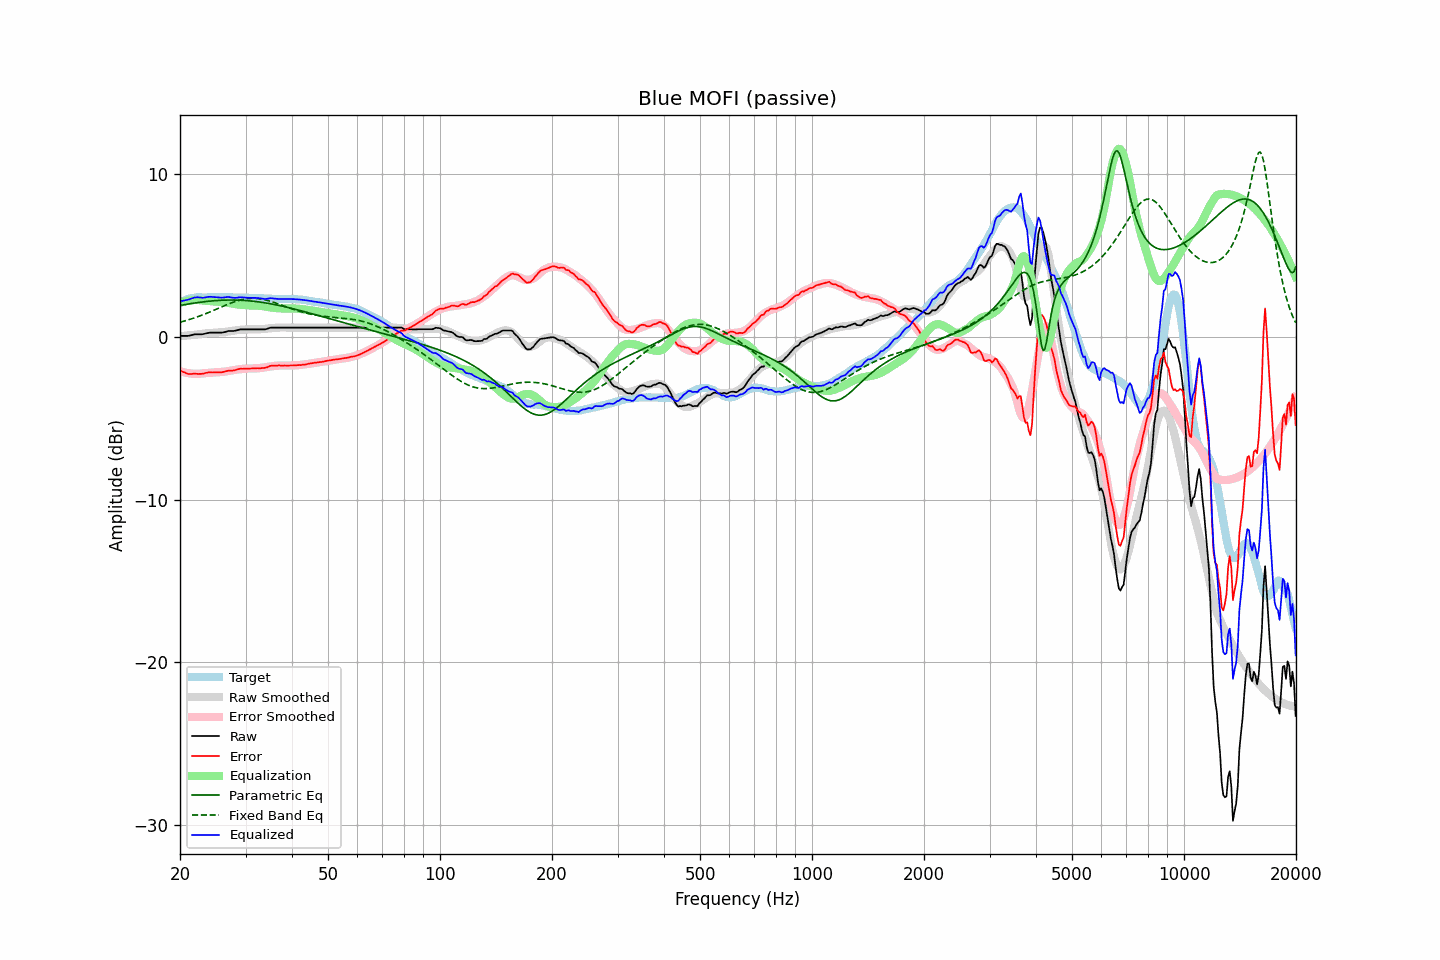

The data file committed next to this chart (first rows):
frequency, raw, error, smoothed, error_smoothed, equalization, parametric_eq, fixed_band_eq, equalized_raw, equalized_smoothed, target
20.00, 0.07, -2.06, 0.05, -2.11, 2.11, 1.93, 0.90, 2.17, 2.15, 2.12
20.20, 0.07, -2.11, 0.06, -2.14, 2.14, 1.95, 0.93, 2.20, 2.19, 2.17
20.40, 0.07, -2.16, 0.06, -2.16, 2.16, 1.97, 0.96, 2.23, 2.23, 2.22
20.61, 0.07, -2.19, 0.07, -2.18, 2.18, 1.99, 0.99, 2.25, 2.26, 2.25
20.81, 0.07, -2.24, 0.08, -2.20, 2.20, 2.00, 1.02, 2.27, 2.29, 2.30
21.02, 0.07, -2.28, 0.09, -2.22, 2.22, 2.02, 1.04, 2.29, 2.32, 2.34
21.23, 0.09, -2.28, 0.10, -2.24, 2.24, 2.04, 1.08, 2.32, 2.34, 2.36
21.44, 0.11, -2.28, 0.11, -2.25, 2.25, 2.05, 1.11, 2.36, 2.36, 2.38
21.66, 0.13, -2.27, 0.12, -2.26, 2.26, 2.07, 1.14, 2.39, 2.38, 2.40
21.87, 0.16, -2.25, 0.13, -2.27, 2.27, 2.08, 1.17, 2.42, 2.40, 2.41
22.09, 0.17, -2.26, 0.14, -2.27, 2.27, 2.10, 1.21, 2.44, 2.42, 2.43
22.31, 0.17, -2.27, 0.15, -2.27, 2.27, 2.11, 1.24, 2.44, 2.43, 2.44
22.54, 0.17, -2.27, 0.17, -2.27, 2.27, 2.13, 1.28, 2.43, 2.43, 2.44
22.76, 0.17, -2.27, 0.18, -2.25, 2.25, 2.14, 1.32, 2.42, 2.44, 2.44
22.99, 0.17, -2.26, 0.20, -2.24, 2.24, 2.15, 1.35, 2.41, 2.44, 2.43
23.22, 0.19, -2.24, 0.21, -2.23, 2.23, 2.16, 1.39, 2.42, 2.44, 2.43
23.45, 0.22, -2.21, 0.22, -2.22, 2.22, 2.18, 1.43, 2.44, 2.44, 2.43
23.69, 0.24, -2.20, 0.23, -2.22, 2.22, 2.19, 1.47, 2.45, 2.44, 2.43
23.92, 0.26, -2.18, 0.23, -2.21, 2.21, 2.20, 1.51, 2.47, 2.44, 2.43
24.16, 0.27, -2.18, 0.24, -2.20, 2.20, 2.21, 1.55, 2.47, 2.44, 2.44
24.40, 0.27, -2.19, 0.24, -2.20, 2.20, 2.22, 1.60, 2.46, 2.44, 2.45
24.65, 0.27, -2.18, 0.25, -2.19, 2.19, 2.22, 1.64, 2.45, 2.44, 2.44
24.89, 0.27, -2.17, 0.26, -2.18, 2.18, 2.23, 1.68, 2.44, 2.44, 2.44
25.14, 0.27, -2.17, 0.27, -2.17, 2.17, 2.24, 1.72, 2.43, 2.44, 2.44
25.39, 0.27, -2.18, 0.28, -2.16, 2.16, 2.25, 1.77, 2.43, 2.44, 2.45
25.65, 0.27, -2.18, 0.29, -2.15, 2.15, 2.25, 1.81, 2.42, 2.44, 2.45
25.91, 0.27, -2.17, 0.29, -2.15, 2.15, 2.26, 1.85, 2.41, 2.44, 2.44
26.16, 0.29, -2.15, 0.30, -2.14, 2.14, 2.26, 1.90, 2.43, 2.44, 2.43
26.43, 0.31, -2.13, 0.31, -2.13, 2.13, 2.26, 1.94, 2.43, 2.44, 2.43
26.69, 0.34, -2.10, 0.32, -2.11, 2.11, 2.27, 1.98, 2.45, 2.44, 2.43
26.96, 0.37, -2.08, 0.34, -2.10, 2.10, 2.27, 2.02, 2.46, 2.43, 2.44
27.23, 0.37, -2.07, 0.35, -2.08, 2.08, 2.27, 2.06, 2.45, 2.43, 2.44
27.50, 0.37, -2.07, 0.37, -2.06, 2.06, 2.27, 2.10, 2.43, 2.43, 2.44
27.77, 0.37, -2.06, 0.38, -2.04, 2.04, 2.27, 2.13, 2.41, 2.43, 2.43
28.05, 0.38, -2.05, 0.40, -2.03, 2.03, 2.27, 2.17, 2.40, 2.43, 2.42
28.33, 0.40, -2.02, 0.41, -2.01, 2.01, 2.27, 2.20, 2.41, 2.42, 2.41
28.62, 0.42, -1.99, 0.42, -2.00, 2.00, 2.26, 2.23, 2.42, 2.42, 2.41
28.90, 0.46, -1.96, 0.44, -1.99, 1.99, 2.26, 2.26, 2.44, 2.42, 2.42
29.19, 0.47, -1.94, 0.44, -1.97, 1.97, 2.26, 2.29, 2.44, 2.42, 2.41
29.48, 0.47, -1.96, 0.45, -1.97, 1.97, 2.25, 2.31, 2.43, 2.42, 2.43
29.78, 0.47, -1.95, 0.46, -1.96, 1.96, 2.24, 2.33, 2.42, 2.41, 2.41
30.08, 0.47, -1.96, 0.46, -1.95, 1.95, 2.24, 2.34, 2.42, 2.41, 2.42
30.38, 0.47, -1.94, 0.47, -1.94, 1.94, 2.23, 2.36, 2.41, 2.41, 2.41
30.68, 0.47, -1.94, 0.47, -1.94, 1.94, 2.22, 2.37, 2.40, 2.41, 2.41
30.99, 0.47, -1.94, 0.47, -1.94, 1.94, 2.21, 2.37, 2.40, 2.41, 2.41
31.30, 0.47, -1.94, 0.46, -1.94, 1.94, 2.20, 2.38, 2.40, 2.40, 2.40
31.61, 0.47, -1.94, 0.46, -1.94, 1.94, 2.19, 2.37, 2.40, 2.40, 2.40
31.93, 0.47, -1.93, 0.46, -1.94, 1.94, 2.18, 2.37, 2.40, 2.40, 2.40
32.24, 0.47, -1.92, 0.46, -1.93, 1.93, 2.17, 2.36, 2.39, 2.39, 2.39
32.57, 0.47, -1.93, 0.47, -1.92, 1.92, 2.15, 2.35, 2.38, 2.39, 2.39
32.89, 0.47, -1.92, 0.47, -1.91, 1.91, 2.14, 2.34, 2.37, 2.38, 2.39
33.22, 0.47, -1.91, 0.48, -1.89, 1.89, 2.13, 2.32, 2.36, 2.38, 2.38
33.55, 0.47, -1.91, 0.49, -1.88, 1.88, 2.11, 2.30, 2.35, 2.37, 2.37
33.89, 0.47, -1.90, 0.50, -1.86, 1.86, 2.10, 2.28, 2.33, 2.37, 2.36
34.23, 0.50, -1.87, 0.51, -1.85, 1.85, 2.08, 2.25, 2.34, 2.36, 2.37
34.57, 0.53, -1.83, 0.52, -1.83, 1.83, 2.06, 2.23, 2.36, 2.36, 2.35
34.92, 0.56, -1.78, 0.53, -1.82, 1.82, 2.04, 2.20, 2.38, 2.35, 2.35
35.27, 0.58, -1.77, 0.54, -1.80, 1.80, 2.03, 2.17, 2.38, 2.35, 2.35
35.62, 0.58, -1.77, 0.55, -1.79, 1.79, 2.01, 2.14, 2.37, 2.34, 2.34
35.97, 0.58, -1.76, 0.56, -1.78, 1.78, 1.99, 2.10, 2.35, 2.34, 2.34
... 635 more rows
